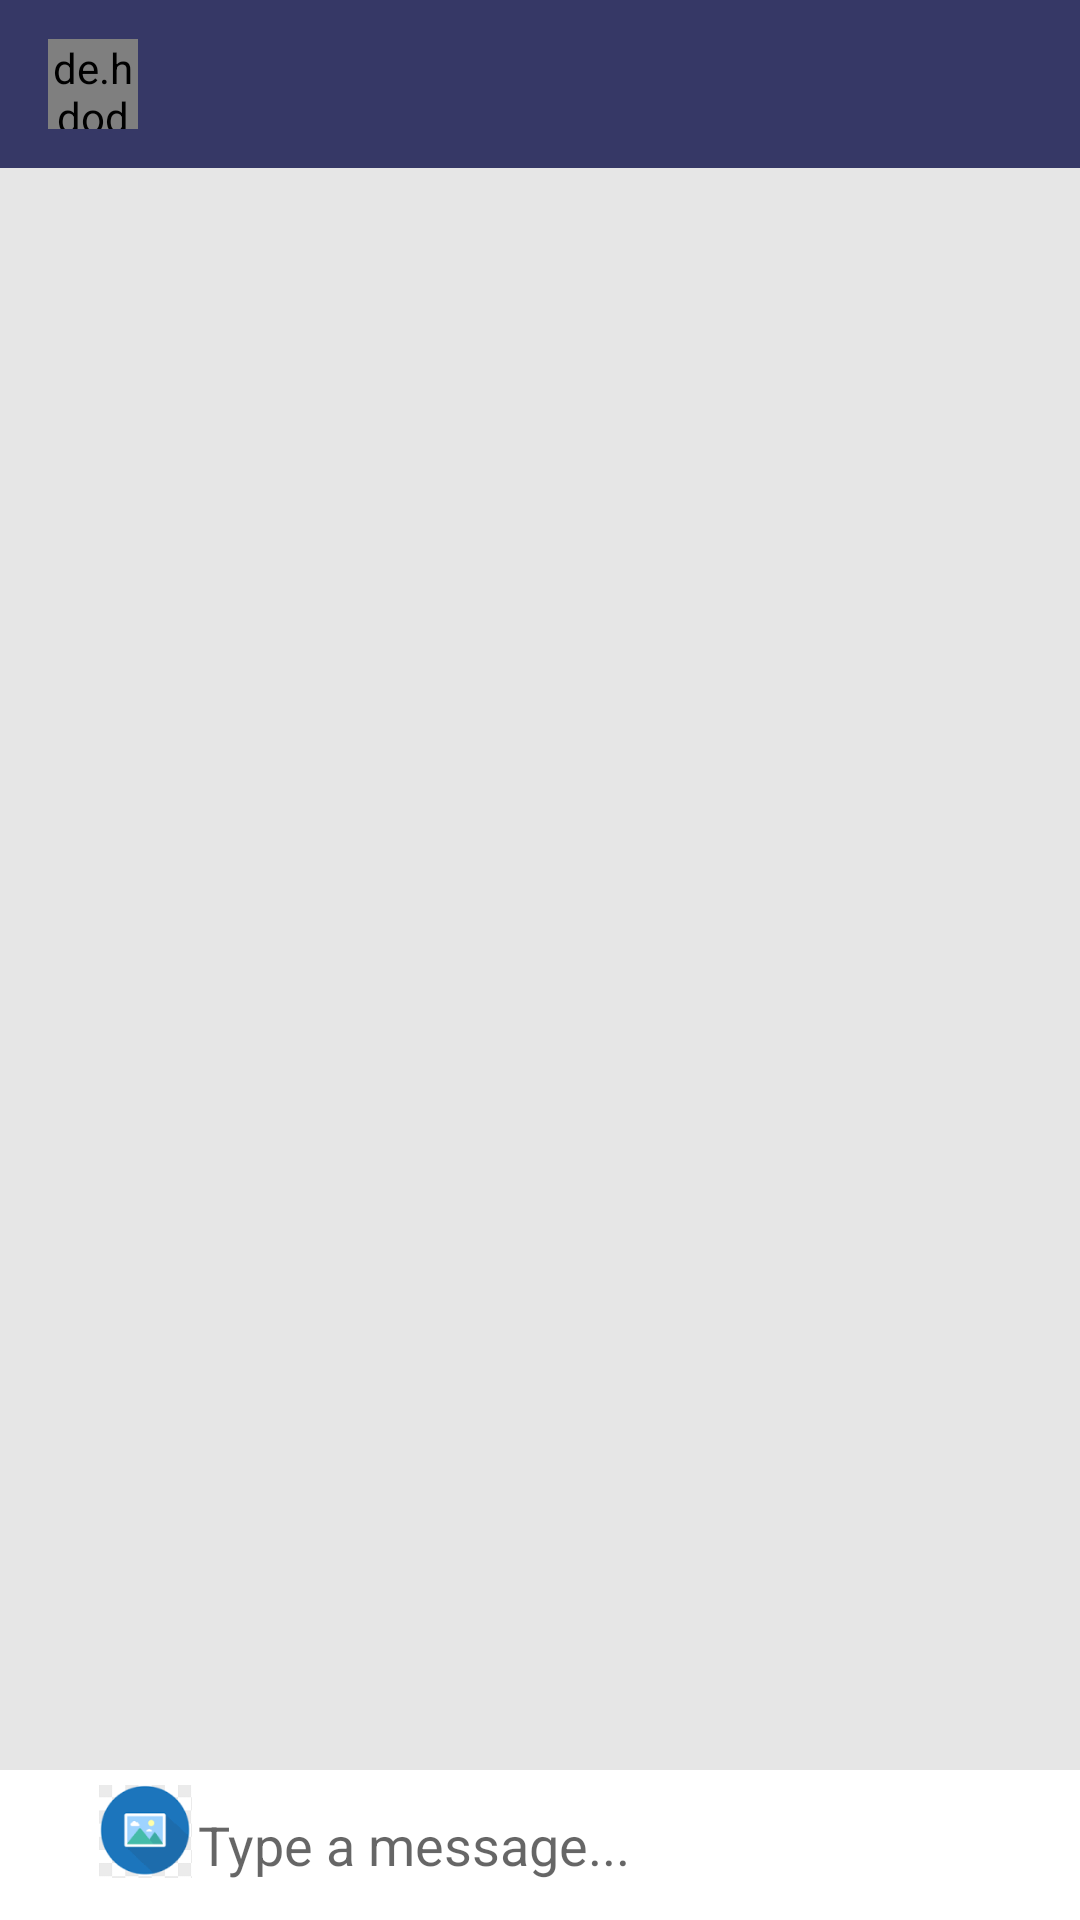

Android layout source for this screen:
<!-- AndroidManifest.xml: application theme Theme.Quip -->
<!-- res/layout/activity_message.xml -->
<?xml version="1.0" encoding="utf-8"?>
<RelativeLayout xmlns:android="http://schemas.android.com/apk/res/android"
    xmlns:app="http://schemas.android.com/apk/res-auto"
    xmlns:tools="http://schemas.android.com/tools"
    android:layout_width="match_parent"
    android:layout_height="match_parent"
    android:background="#e6e6e6"
    tools:context=".MessageActivity">

    <com.google.android.material.appbar.AppBarLayout
        android:id="@+id/bar_layout"
        android:layout_width="match_parent"
        android:layout_height="wrap_content">

        <androidx.appcompat.widget.Toolbar
            android:id="@+id/toolbar"
            android:layout_width="match_parent"
            android:layout_height="wrap_content"
            android:background="#363866"
            android:theme="@style/Base.ThemeOverlay.AppCompat.Dark.ActionBar"
            app:popupTheme="@style/MenuStyle">

            <de.hdodenhof.circleimageview.CircleImageView
                android:layout_width="30dp"
                android:layout_height="30dp"
                android:id="@+id/profile_image"/>

            <TextView
                android:layout_width="wrap_content"
                android:layout_height="wrap_content"
                android:id="@+id/username"
                android:textSize="18sp"
                android:layout_marginLeft="25dp"
                android:textColor="#fff"
                android:textStyle="bold"
                android:layout_marginStart="25dp" />

        </androidx.appcompat.widget.Toolbar>
    </com.google.android.material.appbar.AppBarLayout>

    <androidx.recyclerview.widget.RecyclerView
        android:layout_width="match_parent"
        android:layout_height="match_parent"
        android:id="@+id/recycler_view"
        android:layout_below="@id/bar_layout"
        android:layout_above="@id/bottom"/>

    <RelativeLayout
        android:id="@+id/bottom"
        android:layout_width="match_parent"
        android:layout_height="wrap_content"
        android:layout_alignParentBottom="true"
        android:background="#fff"
        android:padding="5dp">

        <EditText
            android:id="@+id/text_send"
            android:layout_width="246dp"
            android:layout_height="wrap_content"
            android:layout_centerVertical="true"
            android:layout_marginRight="3dp"
            android:layout_toLeftOf="@id/btn_send"
            android:background="@android:color/transparent"
            android:hint="Type a message..."
            android:text="" />

        <ImageButton
            android:id="@+id/btn_send"
            android:layout_width="40dp"
            android:layout_height="40dp"
            android:layout_alignParentEnd="true"
            android:layout_alignParentRight="true"
            android:background="@drawable/ic_action_name" />

        <ImageButton
            android:id="@+id/button"
            android:layout_width="33sp"
            android:layout_height="33sp"
            android:layout_marginLeft="-6sp"
            android:layout_alignParentTop="true"
            android:layout_marginTop="0dp"
            android:onClick="textRec"
            android:background="@drawable/camera"
            />

        <ImageButton
            android:id="@+id/button1"
            android:layout_width="31sp"
            android:layout_height="31sp"
            android:layout_alignParentTop="true"
            android:layout_marginLeft="28sp"
            android:layout_marginTop="0dp"
            android:background="@drawable/gallery"
            android:onClick="textRecg" />



    </RelativeLayout>

</RelativeLayout>
<!-- resources referenced by this layout -->
<resources>
  <!-- drawable gallery: png bitmap (drawable, 4029 bytes) -->
  <style name="MenuStyle" parent="Theme.AppCompat.Light">
          <item name="android:background">@android:color/white</item>
          <item name="windowActionBar">false</item>
          <item name="windowNoTitle">true</item>
  
      </style>
  <style name="Theme.Quip" parent="Theme.MaterialComponents.DayNight.NoActionBar">
          
          <item name="colorPrimary">@color/purple_500</item>
          <item name="colorPrimaryVariant">@color/purple_700</item>
          <item name="colorOnPrimary">@color/white</item>
          
          <item name="colorSecondary">@color/teal_200</item>
          <item name="colorSecondaryVariant">@color/teal_700</item>
          <item name="colorOnSecondary">@color/black</item>
          
          <item name="android:statusBarColor">?attr/colorPrimaryVariant</item>
          
      </style>
  <!-- not gathered from this repository: default colours our renderer supplied (Android Studio template values) -->
  <color name="purple_500">#FF6200EE</color>
  <color name="purple_700">#FF3700B3</color>
  <color name="teal_200">#FF03DAC5</color>
  <color name="teal_700">#FF018786</color>
  <color name="black">#FF000000</color>
  <color name="white">#FFFFFFFF</color>
</resources>
